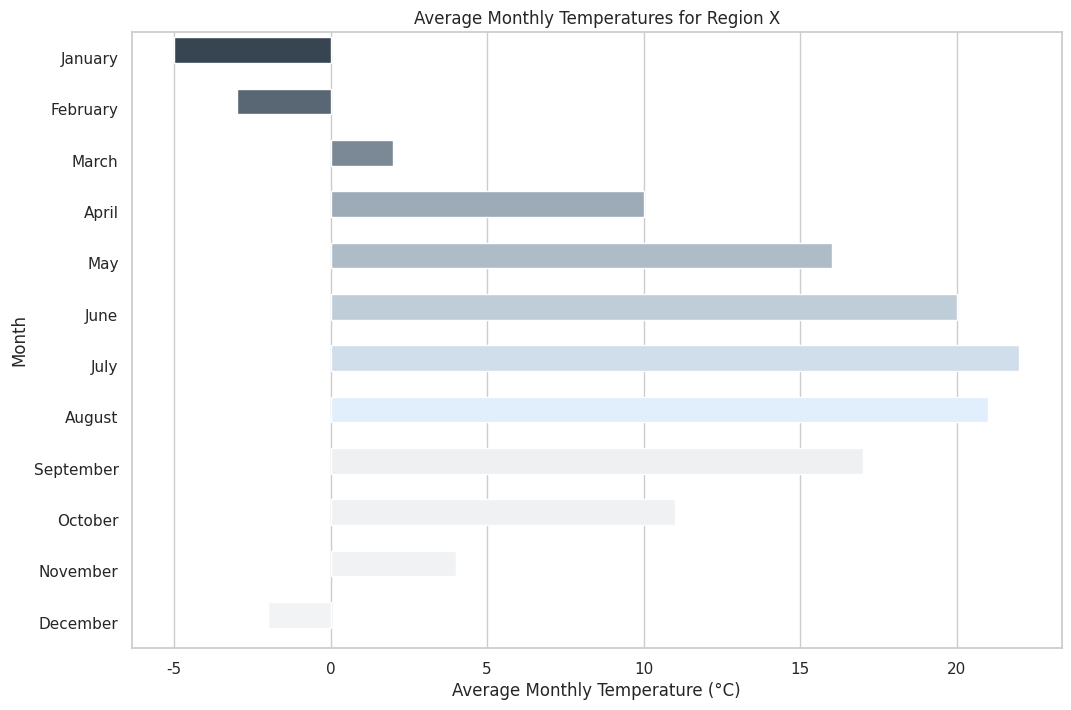

This chart was generated by the following Python code:

import seaborn as sns
import pandas as pd
import matplotlib.pyplot as plt

# Prepare the data
data = {
    "Month": ["January", "February", "March", "April", "May", "June", 
              "July", "August", "September", "October", "November", "December"],
    "Temperature": [-5, -3, 2, 10, 16, 20, 22, 21, 17, 11, 4, -2]
}

# Convert the dictionary to a pandas DataFrame
df = pd.DataFrame(data)

# Create a horizontal bar chart
plt.figure(figsize=(12, 8))  # Change the size of the chart
sns.set_theme(style="whitegrid")
ax = sns.barplot(
    x="Temperature",
    y="Month",
    data=df,
    palette=["#334455", "#556677", "#778899", "#99aabb", "#aabccc", "#bbcddd",
             "#ccddee", "#ddeeff", "#eff0f1", "#f0f1f2", "#f1f2f3", "#f2f3f4"],
    orient="h",
    dodge=False)  # Horizontal bar chart

# Set the width of the bars for better clarity
for bar in ax.patches:
    bar.set_height(0.5)  # Change the height of the bars (which is effectively the width in a horizontal bar chart)

# Customizing chart
ax.set_xlabel("Average Monthly Temperature (°C)")  # Modify x-axis label
ax.set_title("Average Monthly Temperatures for Region X")  # Change headline

plt.show()
